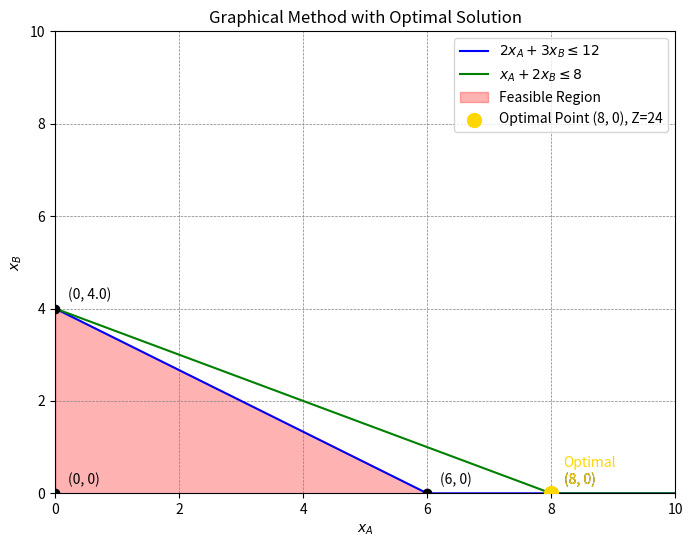
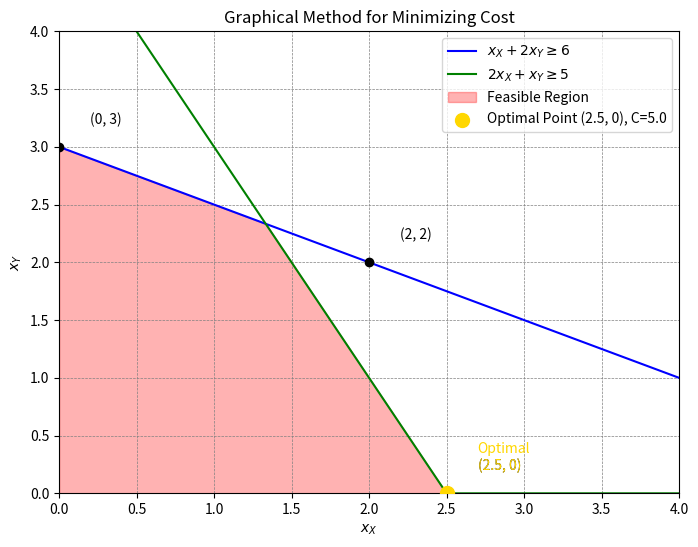
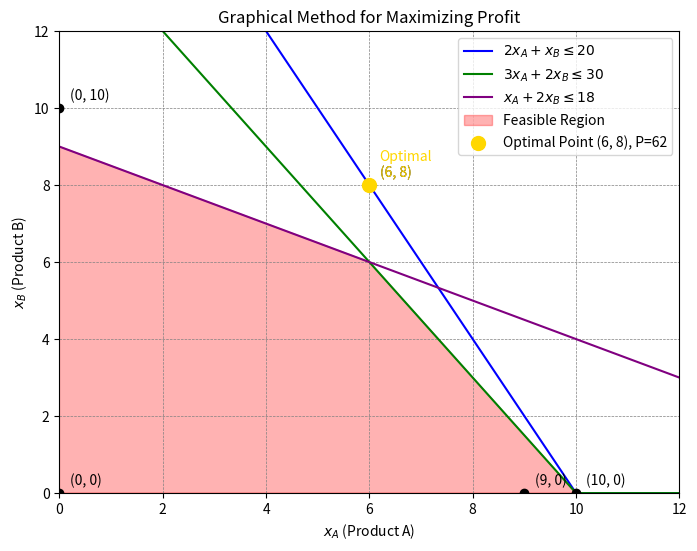
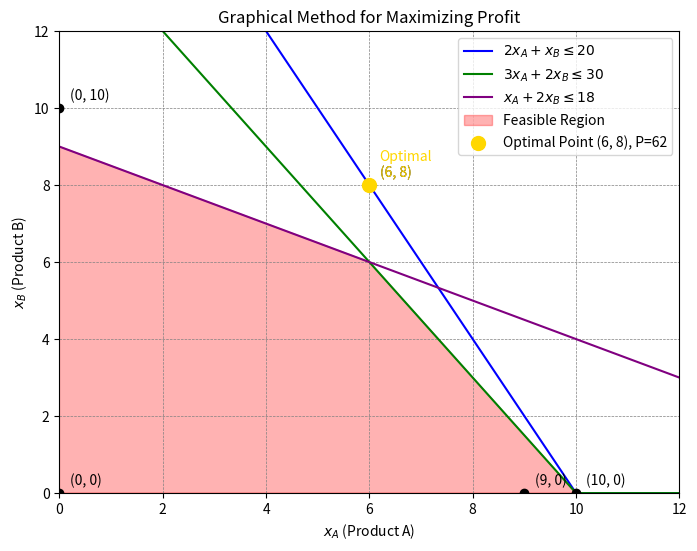
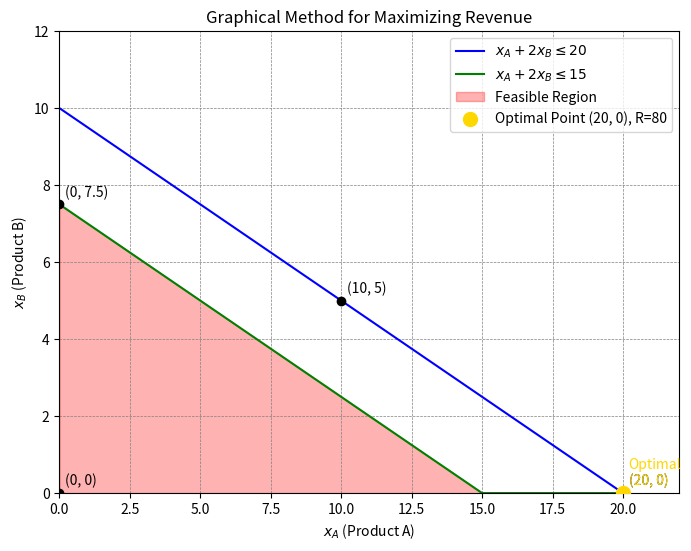
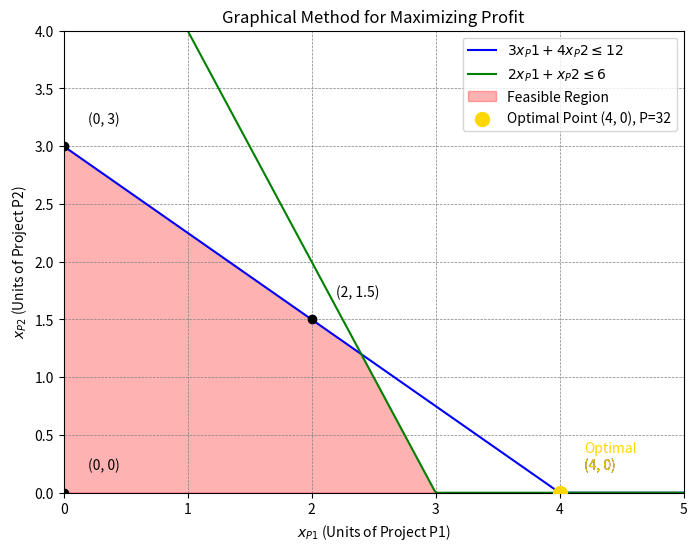
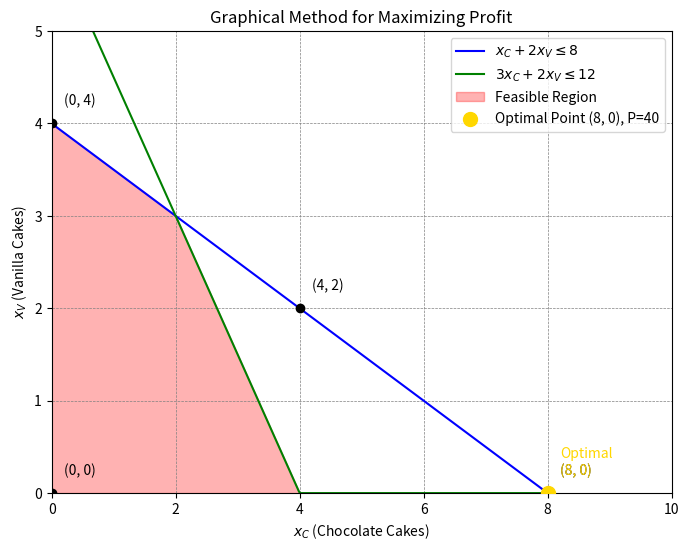
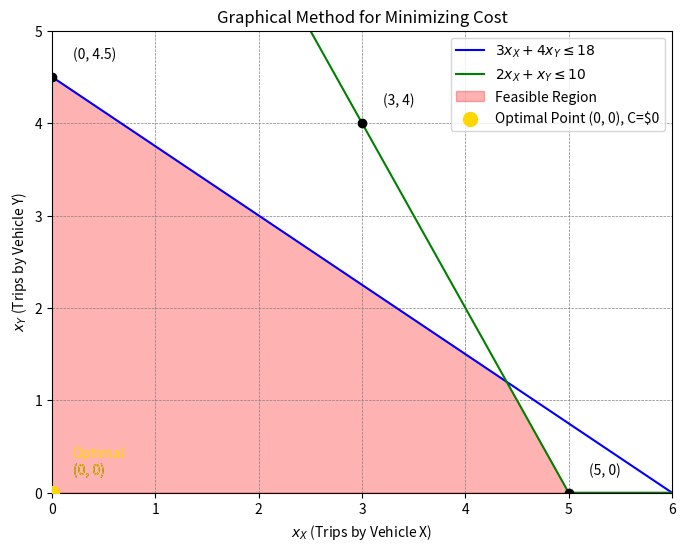
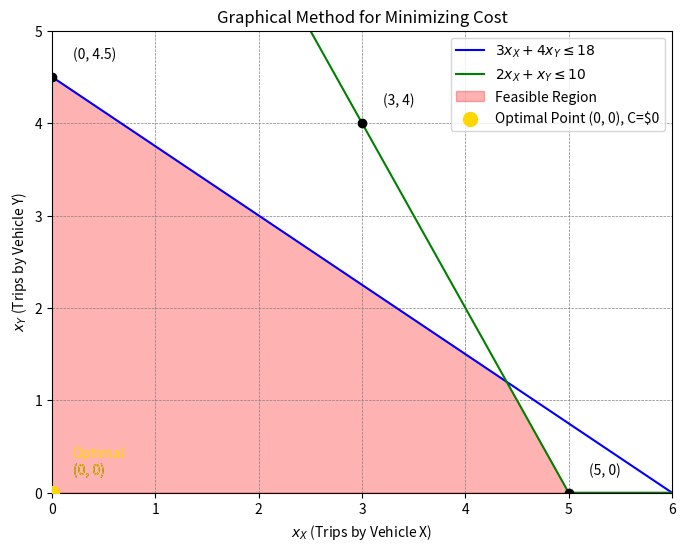
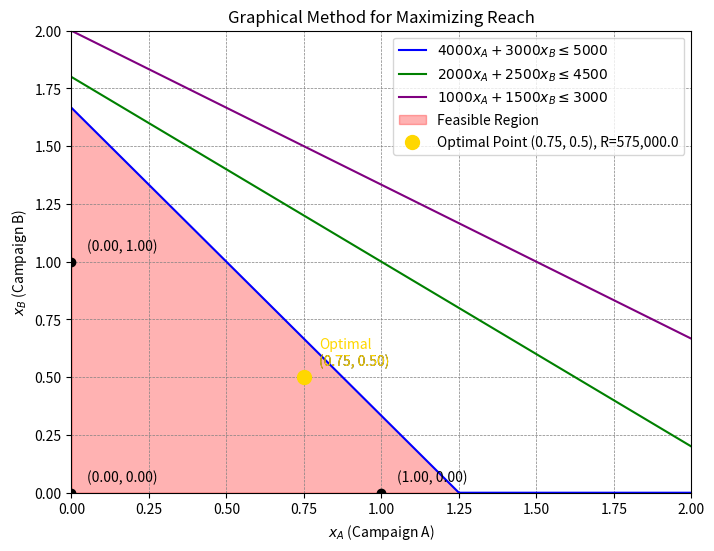
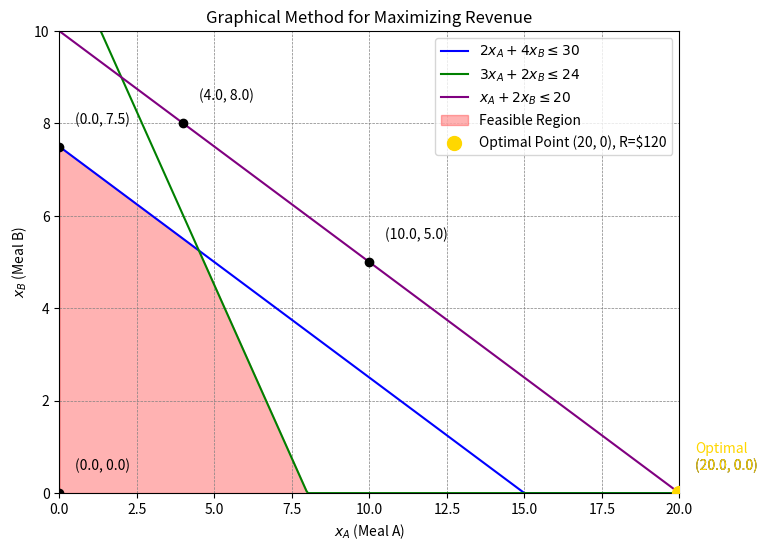

These charts were generated, in order, by the following Python code:
#!/usr/bin/env python
# coding: utf-8

# In[20]:


# NAME: KOLAWOLE INIOLUWA ENOCH 
# MATRICULATION NUMBER: VUG/CSC/22/6970
# COURSE TITLE: CSC 333 Computational science and Numeriacal Methods 
# Lab Assignment 1


# In[24]:


#Number 1
import numpy as np
import matplotlib.pyplot as plt

"""
MAXIMIZE 
            Z = 3x_A + 4x_B
SUBJECT TO

            2x_A + 3x_B ≤ 12
            x_A + 2x_B ≤ 8
            x_A ≥ 0, x_B ≥ 0 (non-negativity constraints)
"""

# Define the constraints
x_A = np.linspace(0, 10, 400)

# Constraint 1: 2x_A + 3x_B ≤ 12 → x_B = (12 - 2x_A) / 3
y1 = (12 - 2 * x_A) / 3

# Constraint 2: x_A + 2x_B ≤ 8 → x_B = (8 - x_A) / 2
y2 = (8 - x_A) / 2

# Non-negativity constraints (clip below 0)
y1 = np.clip(y1, 0, None)
y2 = np.clip(y2, 0, None)

# Calculate intersection points (corner points of the feasible region)
corner_points = [
    (0, 0),  # Origin
    (0, 12 / 3),  # Intersection with y-axis for y1
    (8, 0),  # Intersection with x-axis for y2
    (6, 0)  # Intersection of y1 and the x-axis
]

# Calculate the profit Z = 3x_A + 4x_B at each corner point
profits = [3 * x + 4 * y for x, y in corner_points]
optimal_index = np.argmax(profits)
optimal_point = corner_points[optimal_index]
optimal_profit = profits[optimal_index]

# Plot the constraints
plt.figure(figsize=(8, 6))
plt.plot(x_A, y1, label=r'$2x_A + 3x_B \leq 12$', color='blue')
plt.plot(x_A, y2, label=r'$x_A + 2x_B \leq 8$', color='green')

# Shade the feasible region
plt.fill_between(x_A, np.minimum(y1, y2), 0, color='red', alpha=0.3, label='Feasible Region')

# Plot and label corner points
for point in corner_points:
    plt.scatter(*point, color='black', zorder=5)
    plt.text(point[0] + 0.2, point[1] + 0.2, f"({point[0]}, {point[1]})", fontsize=10, color='black')

# Highlight the optimal solution
plt.scatter(*optimal_point, color='gold', s=100, zorder=6, label=f"Optimal Point {optimal_point}, Z={optimal_profit}")
plt.text(optimal_point[0] + 0.2, optimal_point[1] + 0.2, f"Optimal\n({optimal_point[0]}, {optimal_point[1]})", 
         fontsize=10, color='gold')

# Labels and legends
plt.xlim(0, 10)
plt.ylim(0, 10)
plt.xlabel('$x_A$')
plt.ylabel('$x_B$')
plt.axhline(0, color='black', linewidth=0.5)
plt.axvline(0, color='black', linewidth=0.5)
plt.grid(color='gray', linestyle='--', linewidth=0.5)
plt.legend()
plt.title('Graphical Method with Optimal Solution')

plt.show()


# In[22]:


#Number 2
import numpy as np
import matplotlib.pyplot as plt

"""
MINIMIZE
            C = 2x_X + 5x_Y
SUBJECT TO

            x_X + 2x_Y ≥ 6  (Labor constraint)
            2x_X + x_Y ≥ 5  (Material constraint)
            x_X ≥ 0, x_Y ≥ 0 (non-negativity constraints)
"""

# Define the constraints
x_X = np.linspace(0, 4, 400)  # Adjust range for better visibility

# Constraint 1: x_X + 2x_Y ≥ 6 → x_Y = (6 - x_X) / 2
y1 = (6 - x_X) / 2

# Constraint 2: 2x_X + x_Y ≥ 5 → x_Y = 5 - 2 * x_X
y2 = 5 - 2 * x_X

# Non-negativity constraints (clip below 0)
y1 = np.clip(y1, 0, None)
y2 = np.clip(y2, 0, None)

# Calculate intersection points (corner points of the feasible region)
corner_points = [
    (2.5, 0),  # Intersection with x-axis for y2
    (0, 3),  # Intersection with y-axis for y1
    (2, 2),  # Intersection of y1 and y2
]

# Calculate the cost C = 2x_X + 5x_Y at each corner point
costs = [2 * x + 5 * y for x, y in corner_points]
optimal_index = np.argmin(costs)  # Minimization
optimal_point = corner_points[optimal_index]
optimal_cost = costs[optimal_index]

# Plot the constraints
plt.figure(figsize=(8, 6))
plt.plot(x_X, y1, label=r'$x_X + 2x_Y \geq 6$', color='blue')
plt.plot(x_X, y2, label=r'$2x_X + x_Y \geq 5$', color='green')

# Shade the feasible region
plt.fill_between(x_X, np.minimum(y1, y2), 0, color='red', alpha=0.3, label='Feasible Region')


# Plot and label corner points
for point in corner_points:
    plt.scatter(*point, color='black', zorder=5)
    plt.text(point[0] + 0.2, point[1] + 0.2, f"({point[0]}, {point[1]})", fontsize=10, color='black')

# Highlight the optimal solution
plt.scatter(*optimal_point, color='gold', s=100, zorder=6, label=f"Optimal Point {optimal_point}, C={optimal_cost}")
plt.text(optimal_point[0] + 0.2, optimal_point[1] + 0.2, f"Optimal\n({optimal_point[0]}, {optimal_point[1]})", 
         fontsize=10, color='gold')

# Labels and legends
plt.xlim(0, 4)
plt.ylim(0, 4)
plt.xlabel('$x_X$')
plt.ylabel('$x_Y$')
plt.axhline(0, color='black', linewidth=0.5)
plt.axvline(0, color='black', linewidth=0.5)
plt.grid(color='gray', linestyle='--', linewidth=0.5)
plt.legend()
plt.title('Graphical Method for Minimizing Cost')

plt.show()


# In[ ]:


#Number 3
import numpy as np
import matplotlib.pyplot as plt

"""
MAXIMIZE
            P = 5x_A + 4x_B
SUBJECT TO

            2x_A + x_B ≤ 20  (Labor constraint)
            3x_A + 2x_B ≤ 30  (Material constraint)
            x_A + 2x_B ≤ 18  (Machine time constraint)
            x_A ≥ 0, x_B ≥ 0  (Non-negativity constraints)
"""

# Define the constraints
x_A = np.linspace(0, 20, 400)  # Adjust range for visibility

# Constraint 1: 2x_A + x_B ≤ 20 → x_B = 20 - 2x_A
y1 = 20 - 2 * x_A

# Constraint 2: 3x_A + 2x_B ≤ 30 → x_B = (30 - 3x_A) / 2
y2 = (30 - 3 * x_A) / 2

# Constraint 3: x_A + 2x_B ≤ 18 → x_B = (18 - x_A) / 2
y3 = (18 - x_A) / 2

# Non-negativity constraints (clip below 0)
y1 = np.clip(y1, 0, None)
y2 = np.clip(y2, 0, None)
y3 = np.clip(y3, 0, None)

# Calculate intersection points (corner points of the feasible region)
corner_points = [
    (0, 0),  # Origin
    (0, 10),  # Intersection with y-axis for y1
    (6, 8),  # Intersection of y2 and y3
    (9, 0),  # Intersection with x-axis for y3
    (10, 0),  # Intersection with x-axis for y1
]

# Calculate the profit P = 5x_A + 4x_B at each corner point
profits = [5 * x + 4 * y for x, y in corner_points]
optimal_index = np.argmax(profits)  # Maximization
optimal_point = corner_points[optimal_index]
optimal_profit = profits[optimal_index]

# Plot the constraints
plt.figure(figsize=(8, 6))
plt.plot(x_A, y1, label=r'$2x_A + x_B \leq 20$', color='blue')
plt.plot(x_A, y2, label=r'$3x_A + 2x_B \leq 30$', color='green')
plt.plot(x_A, y3, label=r'$x_A + 2x_B \leq 18$', color='purple')

# Shade the feasible region
plt.fill_between(x_A, np.minimum(np.minimum(y1, y2), y3), 0, color='red', alpha=0.3, label='Feasible Region')

# Plot and label corner points
for point in corner_points:
    plt.scatter(*point, color='black', zorder=5)
    plt.text(point[0] + 0.2, point[1] + 0.2, f"({point[0]}, {point[1]})", fontsize=10, color='black')

# Highlight the optimal solution
plt.scatter(*optimal_point, color='gold', s=100, zorder=6, label=f"Optimal Point {optimal_point}, P={optimal_profit}")
plt.text(optimal_point[0] + 0.2, optimal_point[1] + 0.2, f"Optimal\n({optimal_point[0]}, {optimal_point[1]})", 
         fontsize=10, color='gold')

# Labels and legends
plt.xlim(0, 12)
plt.ylim(0, 12)
plt.xlabel('$x_A$ (Product A)')
plt.ylabel('$x_B$ (Product B)')
plt.axhline(0, color='black', linewidth=0.5)
plt.axvline(0, color='black', linewidth=0.5)
plt.grid(color='gray', linestyle='--', linewidth=0.5)
plt.legend()
plt.title('Graphical Method for Maximizing Profit')

plt.show()


# In[26]:


#Number 4
import numpy as np
import matplotlib.pyplot as plt

"""
MAXIMIZE
            P = 5x_A + 4x_B
SUBJECT TO

            2x_A + x_B ≤ 20  (Labor constraint)
            3x_A + 2x_B ≤ 30  (Material constraint)
            x_A + 2x_B ≤ 18  (Machine time constraint)
            x_A ≥ 0, x_B ≥ 0  (Non-negativity constraints)
"""

# Define the constraints
x_A = np.linspace(0, 20, 400)  # Adjust range for visibility

# Constraint 1: 2x_A + x_B ≤ 20 → x_B = 20 - 2x_A
y1 = 20 - 2 * x_A

# Constraint 2: 3x_A + 2x_B ≤ 30 → x_B = (30 - 3x_A) / 2
y2 = (30 - 3 * x_A) / 2

# Constraint 3: x_A + 2x_B ≤ 18 → x_B = (18 - x_A) / 2
y3 = (18 - x_A) / 2

# Non-negativity constraints (clip below 0)
y1 = np.clip(y1, 0, None)
y2 = np.clip(y2, 0, None)
y3 = np.clip(y3, 0, None)

# Calculate intersection points (corner points of the feasible region)
corner_points = [
    (0, 0),  # Origin
    (0, 10),  # Intersection with y-axis for y1
    (6, 8),  # Intersection of y2 and y3
    (9, 0),  # Intersection with x-axis for y3
    (10, 0),  # Intersection with x-axis for y1
]

# Calculate the profit P = 5x_A + 4x_B at each corner point
profits = [5 * x + 4 * y for x, y in corner_points]
optimal_index = np.argmax(profits)  # Maximization
optimal_point = corner_points[optimal_index]
optimal_profit = profits[optimal_index]

# Plot the constraints
plt.figure(figsize=(8, 6))
plt.plot(x_A, y1, label=r'$2x_A + x_B \leq 20$', color='blue')
plt.plot(x_A, y2, label=r'$3x_A + 2x_B \leq 30$', color='green')
plt.plot(x_A, y3, label=r'$x_A + 2x_B \leq 18$', color='purple')

# Shade the feasible region
plt.fill_between(x_A, np.minimum(np.minimum(y1, y2), y3), 0, color='red', alpha=0.3, label='Feasible Region')

# Plot and label corner points
for point in corner_points:
    plt.scatter(*point, color='black', zorder=5)
    plt.text(point[0] + 0.2, point[1] + 0.2, f"({point[0]}, {point[1]})", fontsize=10, color='black')

# Highlight the optimal solution
plt.scatter(*optimal_point, color='gold', s=100, zorder=6, label=f"Optimal Point {optimal_point}, P={optimal_profit}")
plt.text(optimal_point[0] + 0.2, optimal_point[1] + 0.2, f"Optimal\n({optimal_point[0]}, {optimal_point[1]})", 
         fontsize=10, color='gold')

# Labels and legends
plt.xlim(0, 12)
plt.ylim(0, 12)
plt.xlabel('$x_A$ (Product A)')
plt.ylabel('$x_B$ (Product B)')
plt.axhline(0, color='black', linewidth=0.5)
plt.axvline(0, color='black', linewidth=0.5)
plt.grid(color='gray', linestyle='--', linewidth=0.5)
plt.legend()
plt.title('Graphical Method for Maximizing Profit')

plt.show()


# In[ ]:


#Number 5
import numpy as np
import matplotlib.pyplot as plt

"""
MAXIMIZE
            R = 4x_A + 5x_B
SUBJECT TO

            x_A + 2x_B ≤ 20  (Advertising budget constraint)
            x_A + 2x_B ≤ 15  (Production capacity constraint)
            x_A ≥ 0, x_B ≥ 0  (Non-negativity constraints)
"""

# Define the constraints
x_A = np.linspace(0, 20, 400)  # Adjust range for visibility

# Constraint 1: x_A + 2x_B ≤ 20 → x_B = (20 - x_A) / 2
y1 = (20 - x_A) / 2

# Constraint 2: x_A + 2x_B ≤ 15 → x_B = (15 - x_A) / 2
y2 = (15 - x_A) / 2

# Non-negativity constraints (clip below 0)
y1 = np.clip(y1, 0, None)
y2 = np.clip(y2, 0, None)

# Calculate intersection points (corner points of the feasible region)
corner_points = [
    (0, 0),  # Origin
    (0, 7.5),  # Intersection with y-axis for y2
    (10, 5),  # Intersection of y1 and y2
    (20, 0),  # Intersection with x-axis for y1
]

# Calculate the revenue R = 4x_A + 5x_B at each corner point
revenues = [4 * x + 5 * y for x, y in corner_points]
optimal_index = np.argmax(revenues)  # Maximization
optimal_point = corner_points[optimal_index]
optimal_revenue = revenues[optimal_index]

# Plot the constraints
plt.figure(figsize=(8, 6))
plt.plot(x_A, y1, label=r'$x_A + 2x_B \leq 20$', color='blue')
plt.plot(x_A, y2, label=r'$x_A + 2x_B \leq 15$', color='green')

# Shade the feasible region
plt.fill_between(x_A, np.minimum(y1, y2), 0, color='red', alpha=0.3, label='Feasible Region')

# Plot and label corner points
for point in corner_points:
    plt.scatter(*point, color='black', zorder=5)
    plt.text(point[0] + 0.2, point[1] + 0.2, f"({point[0]}, {point[1]})", fontsize=10, color='black')

# Highlight the optimal solution
plt.scatter(*optimal_point, color='gold', s=100, zorder=6, label=f"Optimal Point {optimal_point}, R={optimal_revenue}")
plt.text(optimal_point[0] + 0.2, optimal_point[1] + 0.2, f"Optimal\n({optimal_point[0]}, {optimal_point[1]})", 
         fontsize=10, color='gold')

# Labels and legends
plt.xlim(0, 22)
plt.ylim(0, 12)
plt.xlabel('$x_A$ (Product A)')
plt.ylabel('$x_B$ (Product B)')
plt.axhline(0, color='black', linewidth=0.5)
plt.axvline(0, color='black', linewidth=0.5)
plt.grid(color='gray', linestyle='--', linewidth=0.5)
plt.legend()
plt.title('Graphical Method for Maximizing Revenue')

plt.show()


# In[ ]:


#Number 6
import numpy as np
import matplotlib.pyplot as plt

"""
MAXIMIZE
            P = 8x_P1 + 7x_P2
SUBJECT TO

            3x_P1 + 4x_P2 ≤ 12  (Labor hours constraint)
            2x_P1 + x_P2 ≤ 6    (Capital constraint)
            x_P1 ≥ 0, x_P2 ≥ 0  (Non-negativity constraints)
"""

# Define the constraints
x_P1 = np.linspace(0, 6, 400)  # Adjust range for visibility

# Constraint 1: 3x_P1 + 4x_P2 ≤ 12 → x_P2 = (12 - 3x_P1) / 4
y1 = (12 - 3 * x_P1) / 4

# Constraint 2: 2x_P1 + x_P2 ≤ 6 → x_P2 = 6 - 2x_P1
y2 = 6 - 2 * x_P1

# Non-negativity constraints (clip below 0)
y1 = np.clip(y1, 0, None)
y2 = np.clip(y2, 0, None)

# Calculate intersection points (corner points of the feasible region)
corner_points = [
    (0, 0),  # Origin
    (0, 3),  # Intersection with y-axis for y2
    (4, 0),  # Intersection with x-axis for y2
    (2, 1.5),  # Intersection of y1 and y2
]

# Calculate the profit P = 8x_P1 + 7x_P2 at each corner point
profits = [8 * x + 7 * y for x, y in corner_points]
optimal_index = np.argmax(profits)  # Maximization
optimal_point = corner_points[optimal_index]
optimal_profit = profits[optimal_index]

# Plot the constraints
plt.figure(figsize=(8, 6))
plt.plot(x_P1, y1, label=r'$3x_P1 + 4x_P2 \leq 12$', color='blue')
plt.plot(x_P1, y2, label=r'$2x_P1 + x_P2 \leq 6$', color='green')

# Shade the feasible region
plt.fill_between(x_P1, np.minimum(y1, y2), 0, color='red', alpha=0.3, label='Feasible Region')

# Plot and label corner points
for point in corner_points:
    plt.scatter(*point, color='black', zorder=5)
    plt.text(point[0] + 0.2, point[1] + 0.2, f"({point[0]}, {point[1]})", fontsize=10, color='black')

# Highlight the optimal solution
plt.scatter(*optimal_point, color='gold', s=100, zorder=6, label=f"Optimal Point {optimal_point}, P={optimal_profit}")
plt.text(optimal_point[0] + 0.2, optimal_point[1] + 0.2, f"Optimal\n({optimal_point[0]}, {optimal_point[1]})", 
         fontsize=10, color='gold')

# Labels and legends
plt.xlim(0, 5)
plt.ylim(0, 4)
plt.xlabel('$x_{P1}$ (Units of Project P1)')
plt.ylabel('$x_{P2}$ (Units of Project P2)')
plt.axhline(0, color='black', linewidth=0.5)
plt.axvline(0, color='black', linewidth=0.5)
plt.grid(color='gray', linestyle='--', linewidth=0.5)
plt.legend()
plt.title('Graphical Method for Maximizing Profit')

plt.show()


# In[ ]:


#Number 7
import numpy as np
import matplotlib.pyplot as plt

"""
MAXIMIZE
            P = 5x_C + 3x_V
SUBJECT TO

            x_C + 2x_V ≤ 8  (Baking time constraint)
            3x_C + 2x_V ≤ 12 (Flour constraint)
            x_C ≥ 0, x_V ≥ 0  (Non-negativity constraints)
"""

# Define the constraints
x_C = np.linspace(0, 8, 400)  # Adjust range for visibility

# Constraint 1: x_C + 2x_V ≤ 8 → x_V = (8 - x_C) / 2
y1 = (8 - x_C) / 2

# Constraint 2: 3x_C + 2x_V ≤ 12 → x_V = (12 - 3x_C) / 2
y2 = (12 - 3 * x_C) / 2

# Non-negativity constraints (clip below 0)
y1 = np.clip(y1, 0, None)
y2 = np.clip(y2, 0, None)

# Calculate intersection points (corner points of the feasible region)
corner_points = [
    (0, 0),  # Origin
    (0, 4),  # Intersection with y-axis for y2
    (4, 2),  # Intersection of y1 and y2
    (8, 0),  # Intersection with x-axis for y1
]

# Calculate the profit P = 5x_C + 3x_V at each corner point
profits = [5 * x + 3 * y for x, y in corner_points]
optimal_index = np.argmax(profits)  # Maximization
optimal_point = corner_points[optimal_index]
optimal_profit = profits[optimal_index]

# Plot the constraints
plt.figure(figsize=(8, 6))
plt.plot(x_C, y1, label=r'$x_C + 2x_V \leq 8$', color='blue')
plt.plot(x_C, y2, label=r'$3x_C + 2x_V \leq 12$', color='green')

# Shade the feasible region
plt.fill_between(x_C, np.minimum(y1, y2), 0, color='red', alpha=0.3, label='Feasible Region')

# Plot and label corner points
for point in corner_points:
    plt.scatter(*point, color='black', zorder=5)
    plt.text(point[0] + 0.2, point[1] + 0.2, f"({point[0]}, {point[1]})", fontsize=10, color='black')

# Highlight the optimal solution
plt.scatter(*optimal_point, color='gold', s=100, zorder=6, label=f"Optimal Point {optimal_point}, P={optimal_profit}")
plt.text(optimal_point[0] + 0.2, optimal_point[1] + 0.2, f"Optimal\n({optimal_point[0]}, {optimal_point[1]})", 
         fontsize=10, color='gold')

# Labels and legends
plt.xlim(0, 10)
plt.ylim(0, 5)
plt.xlabel('$x_C$ (Chocolate Cakes)')
plt.ylabel('$x_V$ (Vanilla Cakes)')
plt.axhline(0, color='black', linewidth=0.5)
plt.axvline(0, color='black', linewidth=0.5)
plt.grid(color='gray', linestyle='--', linewidth=0.5)
plt.legend()
plt.title('Graphical Method for Maximizing Profit')

plt.show()


# In[ ]:


#Number 8
import numpy as np
import matplotlib.pyplot as plt

"""
MINIMIZE
            C = 6x_X + 7x_Y
SUBJECT TO

            3x_X + 4x_Y ≤ 18  (Fuel constraint)
            2x_X + x_Y ≤ 10   (Driver time constraint)
            x_X ≥ 0, x_Y ≥ 0  (Non-negativity constraints)
"""

# Define the constraints
x_X = np.linspace(0, 10, 400)  # Adjust range for visibility

# Constraint 1: 3x_X + 4x_Y ≤ 18 → x_Y = (18 - 3x_X) / 4
y1 = (18 - 3 * x_X) / 4

# Constraint 2: 2x_X + x_Y ≤ 10 → x_Y = 10 - 2x_X
y2 = 10 - 2 * x_X

# Non-negativity constraints (clip below 0)
y1 = np.clip(y1, 0, None)
y2 = np.clip(y2, 0, None)

# Calculate intersection points (corner points of the feasible region)
corner_points = [
    (0, 0),  # Origin
    (0, 4.5),  # Intersection with y-axis for y1
    (3, 4),  # Intersection of y1 and y2
    (5, 0),  # Intersection with x-axis for y2
]

# Calculate the cost C = 6x_X + 7x_Y at each corner point
costs = [6 * x + 7 * y for x, y in corner_points]
optimal_index = np.argmin(costs)  # Minimization
optimal_point = corner_points[optimal_index]
optimal_cost = costs[optimal_index]

# Plot the constraints
plt.figure(figsize=(8, 6))
plt.plot(x_X, y1, label=r'$3x_X + 4x_Y \leq 18$', color='blue')
plt.plot(x_X, y2, label=r'$2x_X + x_Y \leq 10$', color='green')

# Shade the feasible region
plt.fill_between(x_X, np.minimum(y1, y2), 0, color='red', alpha=0.3, label='Feasible Region')

# Plot and label corner points
for point in corner_points:
    plt.scatter(*point, color='black', zorder=5)
    plt.text(point[0] + 0.2, point[1] + 0.2, f"({point[0]}, {point[1]})", fontsize=10, color='black')

# Highlight the optimal solution
plt.scatter(*optimal_point, color='gold', s=100, zorder=6, label=f"Optimal Point {optimal_point}, C=${optimal_cost}")
plt.text(optimal_point[0] + 0.2, optimal_point[1] + 0.2, f"Optimal\n({optimal_point[0]}, {optimal_point[1]})", 
         fontsize=10, color='gold')

# Labels and legends
plt.xlim(0, 6)
plt.ylim(0, 5)
plt.xlabel('$x_X$ (Trips by Vehicle X)')
plt.ylabel('$x_Y$ (Trips by Vehicle Y)')
plt.axhline(0, color='black', linewidth=0.5)
plt.axvline(0, color='black', linewidth=0.5)
plt.grid(color='gray', linestyle='--', linewidth=0.5)
plt.legend()
plt.title('Graphical Method for Minimizing Cost')

plt.show()


# In[ ]:


#Number 9
import numpy as np
import matplotlib.pyplot as plt

"""
MINIMIZE
            C = 6x_X + 7x_Y
SUBJECT TO

            3x_X + 4x_Y ≤ 18  (Fuel constraint)
            2x_X + x_Y ≤ 10   (Driver time constraint)
            x_X ≥ 0, x_Y ≥ 0  (Non-negativity constraints)
"""

# Define the constraints
x_X = np.linspace(0, 10, 400)  # Adjust range for visibility

# Constraint 1: 3x_X + 4x_Y ≤ 18 → x_Y = (18 - 3x_X) / 4
y1 = (18 - 3 * x_X) / 4

# Constraint 2: 2x_X + x_Y ≤ 10 → x_Y = 10 - 2x_X
y2 = 10 - 2 * x_X

# Non-negativity constraints (clip below 0)
y1 = np.clip(y1, 0, None)
y2 = np.clip(y2, 0, None)

# Calculate intersection points (corner points of the feasible region)
corner_points = [
    (0, 0),  # Origin
    (0, 4.5),  # Intersection with y-axis for y1
    (3, 4),  # Intersection of y1 and y2
    (5, 0),  # Intersection with x-axis for y2
]

# Calculate the cost C = 6x_X + 7x_Y at each corner point
costs = [6 * x + 7 * y for x, y in corner_points]
optimal_index = np.argmin(costs)  # Minimization
optimal_point = corner_points[optimal_index]
optimal_cost = costs[optimal_index]

# Plot the constraints
plt.figure(figsize=(8, 6))
plt.plot(x_X, y1, label=r'$3x_X + 4x_Y \leq 18$', color='blue')
plt.plot(x_X, y2, label=r'$2x_X + x_Y \leq 10$', color='green')

# Shade the feasible region
plt.fill_between(x_X, np.minimum(y1, y2), 0, color='red', alpha=0.3, label='Feasible Region')

# Plot and label corner points
for point in corner_points:
    plt.scatter(*point, color='black', zorder=5)
    plt.text(point[0] + 0.2, point[1] + 0.2, f"({point[0]}, {point[1]})", fontsize=10, color='black')

# Highlight the optimal solution
plt.scatter(*optimal_point, color='gold', s=100, zorder=6, label=f"Optimal Point {optimal_point}, C=${optimal_cost}")
plt.text(optimal_point[0] + 0.2, optimal_point[1] + 0.2, f"Optimal\n({optimal_point[0]}, {optimal_point[1]})", 
         fontsize=10, color='gold')

# Labels and legends
plt.xlim(0, 6)
plt.ylim(0, 5)
plt.xlabel('$x_X$ (Trips by Vehicle X)')
plt.ylabel('$x_Y$ (Trips by Vehicle Y)')
plt.axhline(0, color='black', linewidth=0.5)
plt.axvline(0, color='black', linewidth=0.5)
plt.grid(color='gray', linestyle='--', linewidth=0.5)
plt.legend()
plt.title('Graphical Method for Minimizing Cost')

plt.show()


# In[ ]:


#Number 10
import numpy as np
import matplotlib.pyplot as plt

"""
MAXIMIZE
            R = 500000x_A + 400000x_B
SUBJECT TO

            4000x_A + 3000x_B ≤ 5000   (Television budget constraint)
            2000x_A + 2500x_B ≤ 4500   (Print media budget constraint)
            1000x_A + 1500x_B ≤ 3000   (Social media budget constraint)
            x_A ≥ 0, x_B ≥ 0           (Non-negativity constraints)
"""

# Define the constraints
x_A = np.linspace(0, 2, 400)  # Adjust range for visibility

# Constraint 1: 4000x_A + 3000x_B ≤ 5000 → x_B = (5000 - 4000x_A) / 3000
y1 = (5000 - 4000 * x_A) / 3000

# Constraint 2: 2000x_A + 2500x_B ≤ 4500 → x_B = (4500 - 2000x_A) / 2500
y2 = (4500 - 2000 * x_A) / 2500

# Constraint 3: 1000x_A + 1500x_B ≤ 3000 → x_B = (3000 - 1000x_A) / 1500
y3 = (3000 - 1000 * x_A) / 1500

# Non-negativity constraints (clip below 0)
y1 = np.clip(y1, 0, None)
y2 = np.clip(y2, 0, None)
y3 = np.clip(y3, 0, None)

# Calculate intersection points (corner points of the feasible region)
corner_points = [
    (0, 0),  # Origin
    (0, 1),  # Intersection with y-axis for y3
    (0.75, 0.5),  # Intersection of y1 and y2
    (1, 0),  # Intersection with x-axis for y3
]

# Calculate the reach R = 500000x_A + 400000x_B at each corner point
reaches = [500000 * x + 400000 * y for x, y in corner_points]
optimal_index = np.argmax(reaches)  # Maximization
optimal_point = corner_points[optimal_index]
optimal_reach = reaches[optimal_index]

# Plot the constraints
plt.figure(figsize=(8, 6))
plt.plot(x_A, y1, label=r'$4000x_A + 3000x_B \leq 5000$', color='blue')
plt.plot(x_A, y2, label=r'$2000x_A + 2500x_B \leq 4500$', color='green')
plt.plot(x_A, y3, label=r'$1000x_A + 1500x_B \leq 3000$', color='purple')

# Shade the feasible region
plt.fill_between(x_A, np.minimum(np.minimum(y1, y2), y3), 0, color='red', alpha=0.3, label='Feasible Region')

# Plot and label corner points
for point in corner_points:
    plt.scatter(*point, color='black', zorder=5)
    plt.text(point[0] + 0.05, point[1] + 0.05, f"({point[0]:.2f}, {point[1]:.2f})", fontsize=10, color='black')

# Highlight the optimal solution
plt.scatter(*optimal_point, color='gold', s=100, zorder=6, label=f"Optimal Point {optimal_point}, R={optimal_reach:,}")
plt.text(optimal_point[0] + 0.05, optimal_point[1] + 0.05, f"Optimal\n({optimal_point[0]:.2f}, {optimal_point[1]:.2f})", 
         fontsize=10, color='gold')

# Labels and legends
plt.xlim(0, 2)
plt.ylim(0, 2)
plt.xlabel('$x_A$ (Campaign A)')
plt.ylabel('$x_B$ (Campaign B)')
plt.axhline(0, color='black', linewidth=0.5)
plt.axvline(0, color='black', linewidth=0.5)
plt.grid(color='gray', linestyle='--', linewidth=0.5)
plt.legend()
plt.title('Graphical Method for Maximizing Reach')

plt.show()


# In[ ]:


#Number 10
import numpy as np
import matplotlib.pyplot as plt

"""
MAXIMIZE
            R = 6x_A + 5x_B
SUBJECT TO

            2x_A + 4x_B ≤ 30  (Meat constraint)
            3x_A + 2x_B ≤ 24  (Vegetable constraint)
            x_A + 2x_B ≤ 20   (Rice constraint)
            x_A ≥ 0, x_B ≥ 0  (Non-negativity constraints)
"""

# Define the constraints
x_A = np.linspace(0, 20, 400)  # Adjust range for visibility

# Constraint 1: 2x_A + 4x_B ≤ 30 → x_B = (30 - 2x_A) / 4
y1 = (30 - 2 * x_A) / 4

# Constraint 2: 3x_A + 2x_B ≤ 24 → x_B = (24 - 3x_A) / 2
y2 = (24 - 3 * x_A) / 2

# Constraint 3: x_A + 2x_B ≤ 20 → x_B = (20 - x_A) / 2
y3 = (20 - x_A) / 2

# Non-negativity constraints (clip below 0)
y1 = np.clip(y1, 0, None)
y2 = np.clip(y2, 0, None)
y3 = np.clip(y3, 0, None)

# Calculate intersection points (corner points of the feasible region)
corner_points = [
    (0, 0),  # Origin
    (0, 7.5),  # Intersection with y-axis for y1
    (4, 8),  # Intersection of y1 and y2
    (10, 5),  # Intersection of y2 and y3
    (20, 0),  # Intersection with x-axis for y3
]

# Calculate the revenue R = 6x_A + 5x_B at each corner point
revenues = [6 * x + 5 * y for x, y in corner_points]
optimal_index = np.argmax(revenues)  # Maximization
optimal_point = corner_points[optimal_index]
optimal_revenue = revenues[optimal_index]

# Plot the constraints
plt.figure(figsize=(8, 6))
plt.plot(x_A, y1, label=r'$2x_A + 4x_B \leq 30$', color='blue')
plt.plot(x_A, y2, label=r'$3x_A + 2x_B \leq 24$', color='green')
plt.plot(x_A, y3, label=r'$x_A + 2x_B \leq 20$', color='purple')

# Shade the feasible region
plt.fill_between(x_A, np.minimum(np.minimum(y1, y2), y3), 0, color='red', alpha=0.3, label='Feasible Region')

# Plot and label corner points
for point in corner_points:
    plt.scatter(*point, color='black', zorder=5)
    plt.text(point[0] + 0.5, point[1] + 0.5, f"({point[0]:.1f}, {point[1]:.1f})", fontsize=10, color='black')

# Highlight the optimal solution
plt.scatter(*optimal_point, color='gold', s=100, zorder=6, label=f"Optimal Point {optimal_point}, R=${optimal_revenue}")
plt.text(optimal_point[0] + 0.5, optimal_point[1] + 0.5, f"Optimal\n({optimal_point[0]:.1f}, {optimal_point[1]:.1f})", 
         fontsize=10, color='gold')

# Labels and legends
plt.xlim(0, 20)
plt.ylim(0, 10)
plt.xlabel('$x_A$ (Meal A)')
plt.ylabel('$x_B$ (Meal B)')
plt.axhline(0, color='black', linewidth=0.5)
plt.axvline(0, color='black', linewidth=0.5)
plt.grid(color='gray', linestyle='--', linewidth=0.5)
plt.legend()
plt.title('Graphical Method for Maximizing Revenue')

plt.show()

